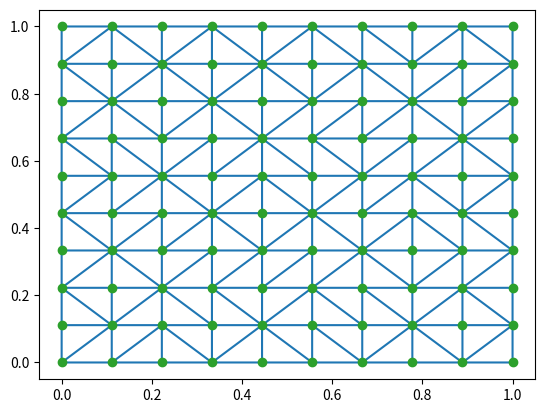

Python code for this plot:
import numpy as np
import matplotlib.pyplot as plt
from scipy.spatial import Delaunay
 
# x and y from 0 to 1 in n steps
n=10
x=np.linspace(0,1,n)
y=np.linspace(0,1,n)
 
xx,yy=np.meshgrid(x,y)
# reshape meshgrid and stack them to get the right shape for
# delaunay ([x1,y1], [x2,y2], .....
points= np.dstack(np.meshgrid(x, y)).reshape(-1, 2)
 
## Delaunay triangulation and plot
tri = Delaunay(points,incremental='True')

# Access Each Points
print(tri.points)
# Access Node-to-Node Pointers
print(tri.neighbors)
# Access Face-to-Node Pointers
print(tri.simplices)

plt.triplot(points[:,0], points[:,1], tri.simplices.copy())
plt.plot(points[:,0], points[:,1], 'o')
plt.show()
